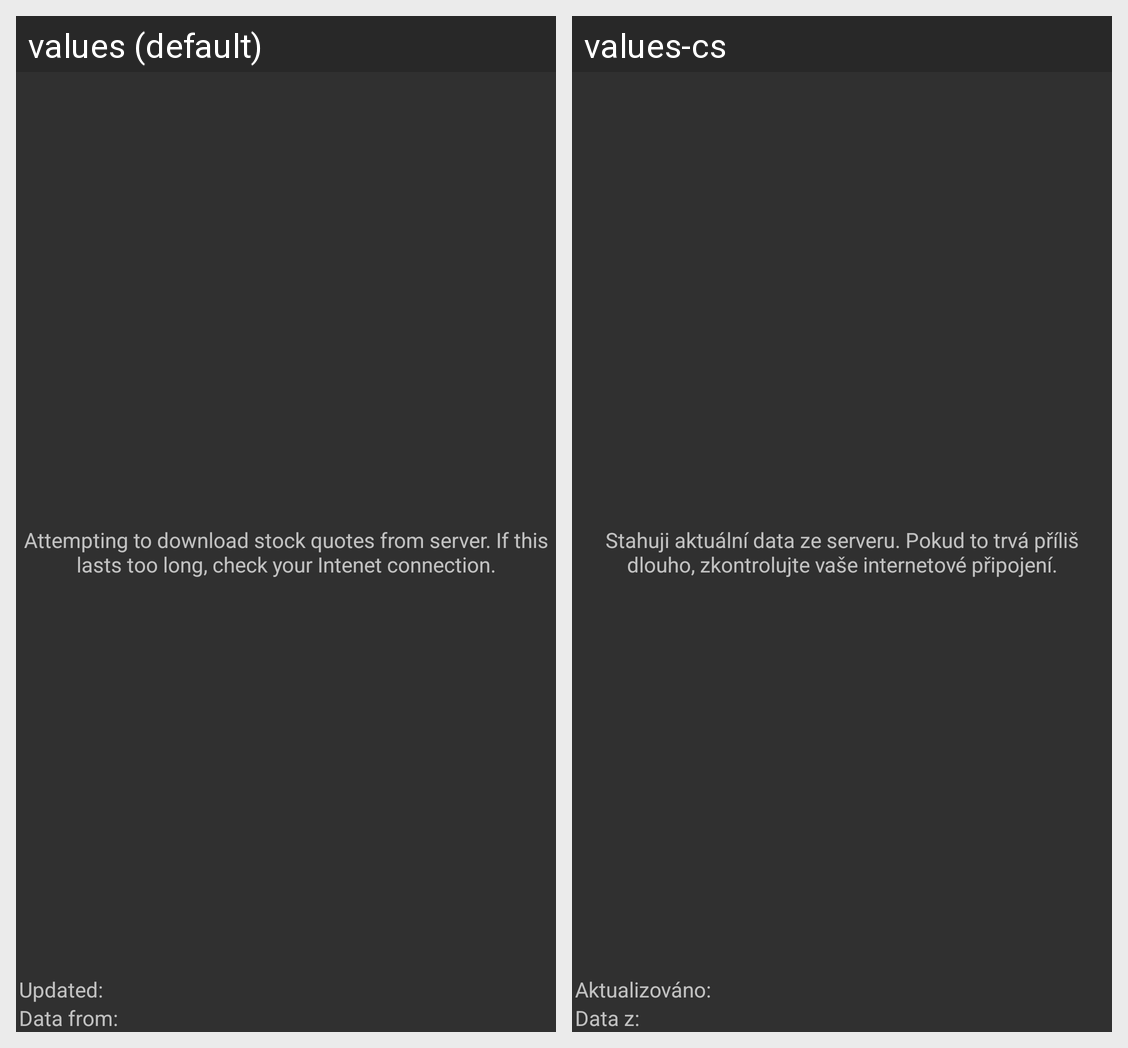

Translations of the strings shown on this Android screen, per locale in the grid:
Android screen res/layout/stocks_list_fragment.xml rendered under 2 locales, left to right: values (default), values-cs. Device: Nexus 5 (rendered at 1080×1920; each locale shown at half size, 540×960, under a caption strip naming it); theme AppTheme.
Strings drawn on this screen, with the default value and each locale's value (text and hints the layout hard-codes, and strings that could not be matched under every locale, appear in the picture but are not listed):

last_updated
  values: Updated:
  values-cs: Aktualizováno:

data_from
  values: Data from:
  values-cs: Data z:

no_data_stocks_list
  values: Attempting to download stock quotes from server. If this lasts too long, check your Intenet connection.
  values-cs: Stahuji aktuální data ze serveru. Pokud to trvá příliš dlouho, zkontrolujte vaše internetové připojení.
